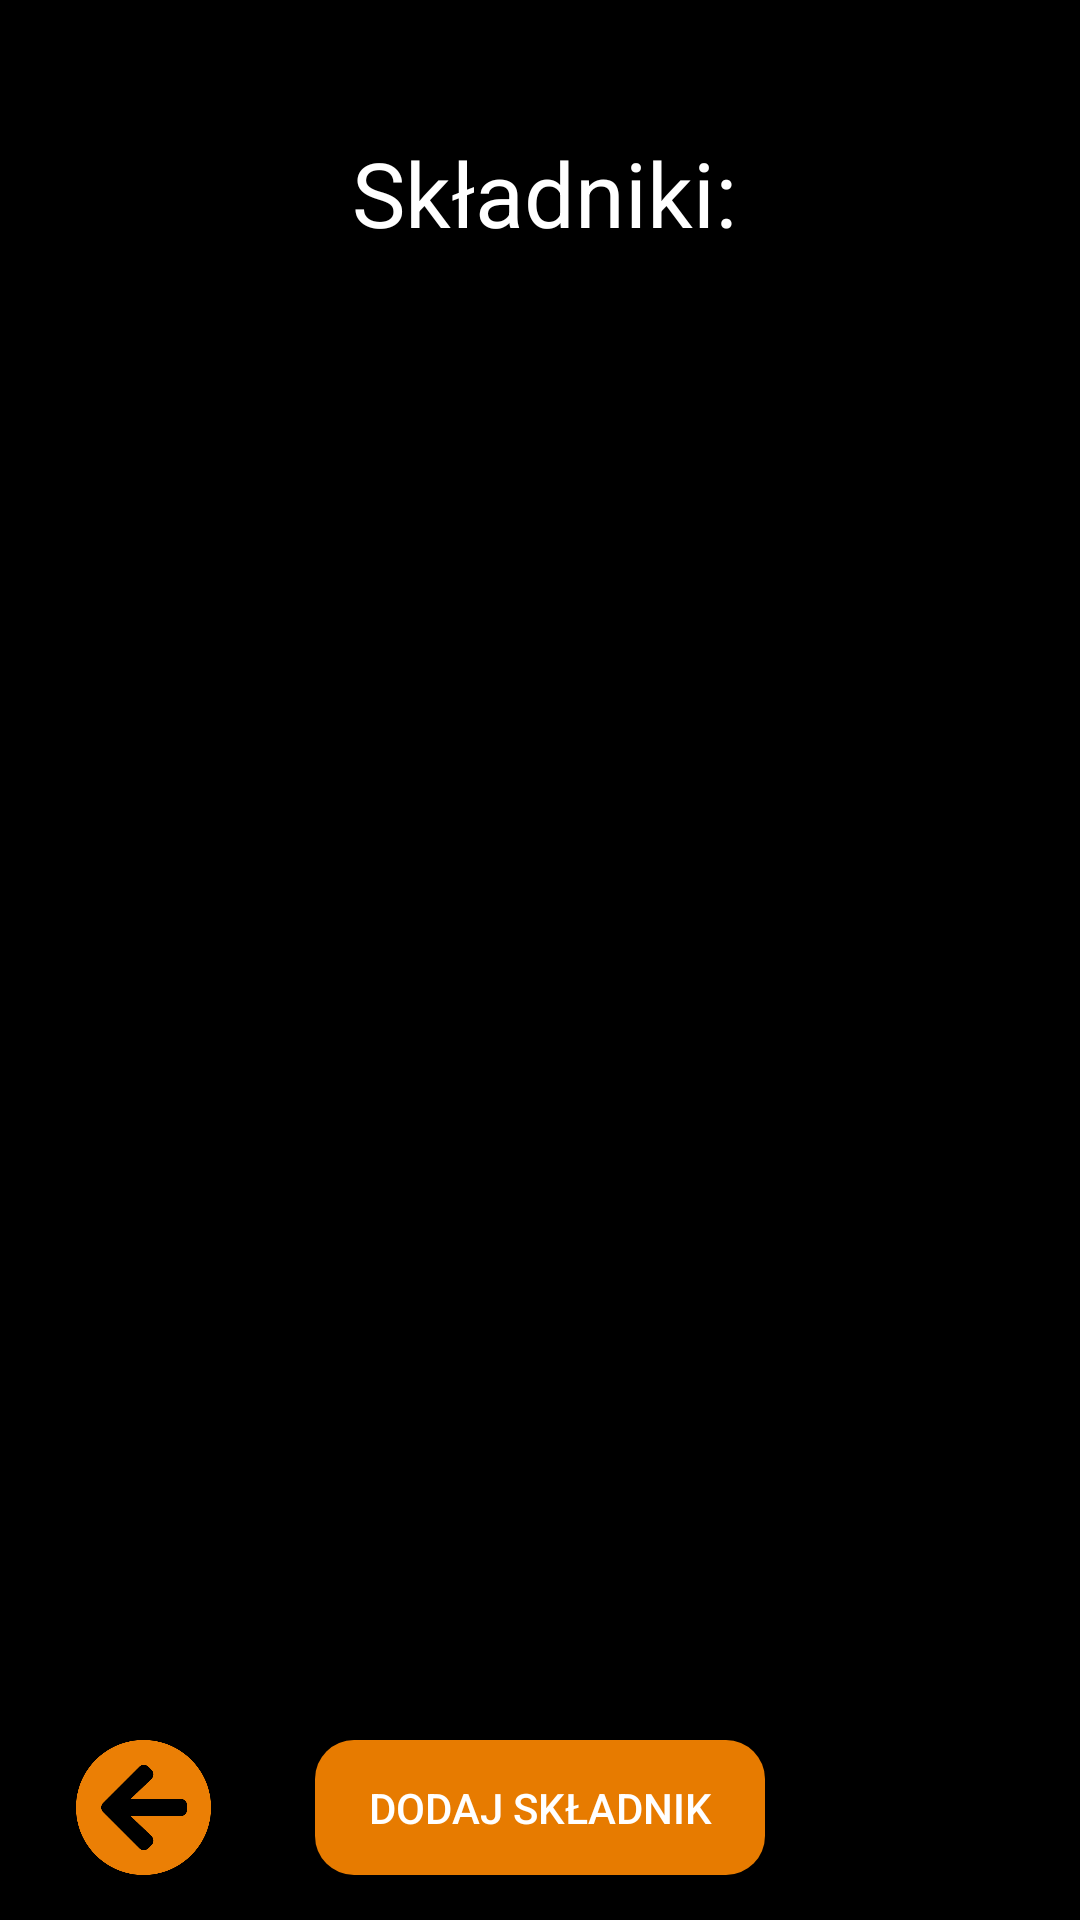

This screen was rendered from an Android layout file. Write that file and the resources it references.
<!-- AndroidManifest.xml: application theme AppTheme -->
<!-- res/layout/fragment_skladniki.xml -->
<?xml version="1.0" encoding="utf-8"?>
<android.support.constraint.ConstraintLayout xmlns:android="http://schemas.android.com/apk/res/android"
    xmlns:app="http://schemas.android.com/apk/res-auto"
    xmlns:tools="http://schemas.android.com/tools"
    android:id="@+id/relativeLayout"
    android:layout_width="match_parent"
    android:layout_height="match_parent"
    android:background="@android:color/black">

    <ScrollView
        android:id="@+id/scrollView4"
        android:layout_width="match_parent"
        android:layout_height="match_parent"
        android:layout_marginBottom="60dp"
        android:fillViewport="true"
        app:layout_constraintBottom_toBottomOf="parent"
        app:layout_constraintEnd_toEndOf="parent"
        app:layout_constraintHorizontal_bias="0.5"
        app:layout_constraintStart_toStartOf="parent">

        <android.support.constraint.ConstraintLayout
            android:id="@+id/constraintLayout2"
            android:layout_width="match_parent"
            android:layout_height="match_parent">

            <TextView
                android:id="@+id/textView4"
                android:layout_width="wrap_content"
                android:layout_height="wrap_content"
                android:layout_marginTop="44dp"
                android:layout_marginEnd="5dp"
                android:text="Składniki:"
                android:textColor="@android:color/white"
                android:textSize="30sp"
                app:layout_constraintEnd_toEndOf="parent"
                app:layout_constraintHorizontal_bias="0.518"
                app:layout_constraintStart_toStartOf="parent"
                app:layout_constraintTop_toTopOf="parent" />

            <include
                android:id="@+id/include"
                layout="@layout/content_edytuj_przepis_presentation"
                android:layout_width="0dp"
                android:layout_height="0dp"
                app:layout_constraintBottom_toBottomOf="parent"
                app:layout_constraintEnd_toEndOf="parent"
                app:layout_constraintStart_toStartOf="parent"
                app:layout_constraintTop_toTopOf="@+id/constraintLayout2" />
        </android.support.constraint.ConstraintLayout>
    </ScrollView>

    <Button
        android:id="@+id/dodajSkladnikBt"
        android:layout_width="150dp"
        android:layout_height="45dp"
        android:layout_marginBottom="15dp"
        android:background="@drawable/roundedbutton"
        android:text="Dodaj składnik"
        android:textColor="#FFFF"
        app:layout_constraintBottom_toBottomOf="parent"
        app:layout_constraintEnd_toEndOf="parent"
        app:layout_constraintStart_toStartOf="parent"
        app:layout_constraintTop_toBottomOf="@+id/scrollView4"
        app:layout_constraintHorizontal_bias="0.5"
        app:layout_constraintVertical_bias="0.6"/>
    <Button
        android:id="@+id/twojePrzepisyWsteczBt2"
        android:layout_width="45dp"
        android:layout_height="45dp"
        android:layout_marginBottom="15dp"
        android:background="@drawable/back"
        android:textColor="#FFFF"
        android:textSize="20sp"
        app:layout_constraintBottom_toBottomOf="parent"
        app:layout_constraintEnd_toEndOf="parent"
        app:layout_constraintHorizontal_bias="0.08"
        app:layout_constraintStart_toStartOf="parent"
        app:layout_constraintTop_toBottomOf="@+id/scrollView4"
        app:layout_constraintVertical_bias="0.6" />

</android.support.constraint.ConstraintLayout>
<!-- res/layout/content_edytuj_przepis_presentation.xml (included above) -->
<RelativeLayout xmlns:android="http://schemas.android.com/apk/res/android"
    xmlns:tools="http://schemas.android.com/tools"
    android:layout_width="match_parent"
    android:layout_height="match_parent"
    tools:context=".EdytujPrzepisActivity" >

    <ListView
        android:id="@+id/listView1"
        android:layout_width="match_parent"
        android:layout_height="wrap_content"
        android:layout_alignParentLeft="true"

        android:layout_alignParentStart="true"
        android:layout_alignParentTop="true"
        android:layout_marginTop="100dp"
        android:dividerHeight="2dp"
        android:footerDividersEnabled="false"
        android:headerDividersEnabled="true">
    </ListView>


</RelativeLayout>
<!-- resources referenced by this layout -->
<resources>
  <!-- drawable back: png bitmap (drawable-hdpi, 9785 bytes) -->
  <!-- drawable roundedbutton (drawable) -->
  <?xml version="1.0" encoding="utf-8"?>
  <shape xmlns:android="http://schemas.android.com/apk/res/android"
      android:shape="rectangle"
      android:textColor="@android:color/white"
      >
      <solid android:color="#E7FF8800" />
  
      <corners android:bottomRightRadius="13dp"
          android:bottomLeftRadius="13dp"
          android:topRightRadius="13dp"
          android:topLeftRadius="13dp"/>
  </shape>
  <style name="AppTheme" parent="Theme.AppCompat.Light.NoActionBar">
          
          <item name="android:actionBarSize">80dip</item>
          <item name="colorPrimary">@color/colorPrimary</item>
          <item name="colorPrimaryDark">@color/colorPrimaryDark</item>
          <item name="colorAccent">@color/colorAccent</item>
          <item name="android:windowBackground">@color/colorBackground</item>
          #f5ffba
      </style>
  <color name="colorPrimary">#008577</color>
  <color name="colorPrimaryDark">#00574B</color>
  <color name="colorAccent">#D81B60</color>
  <color name="colorBackground">#000000</color>
</resources>
